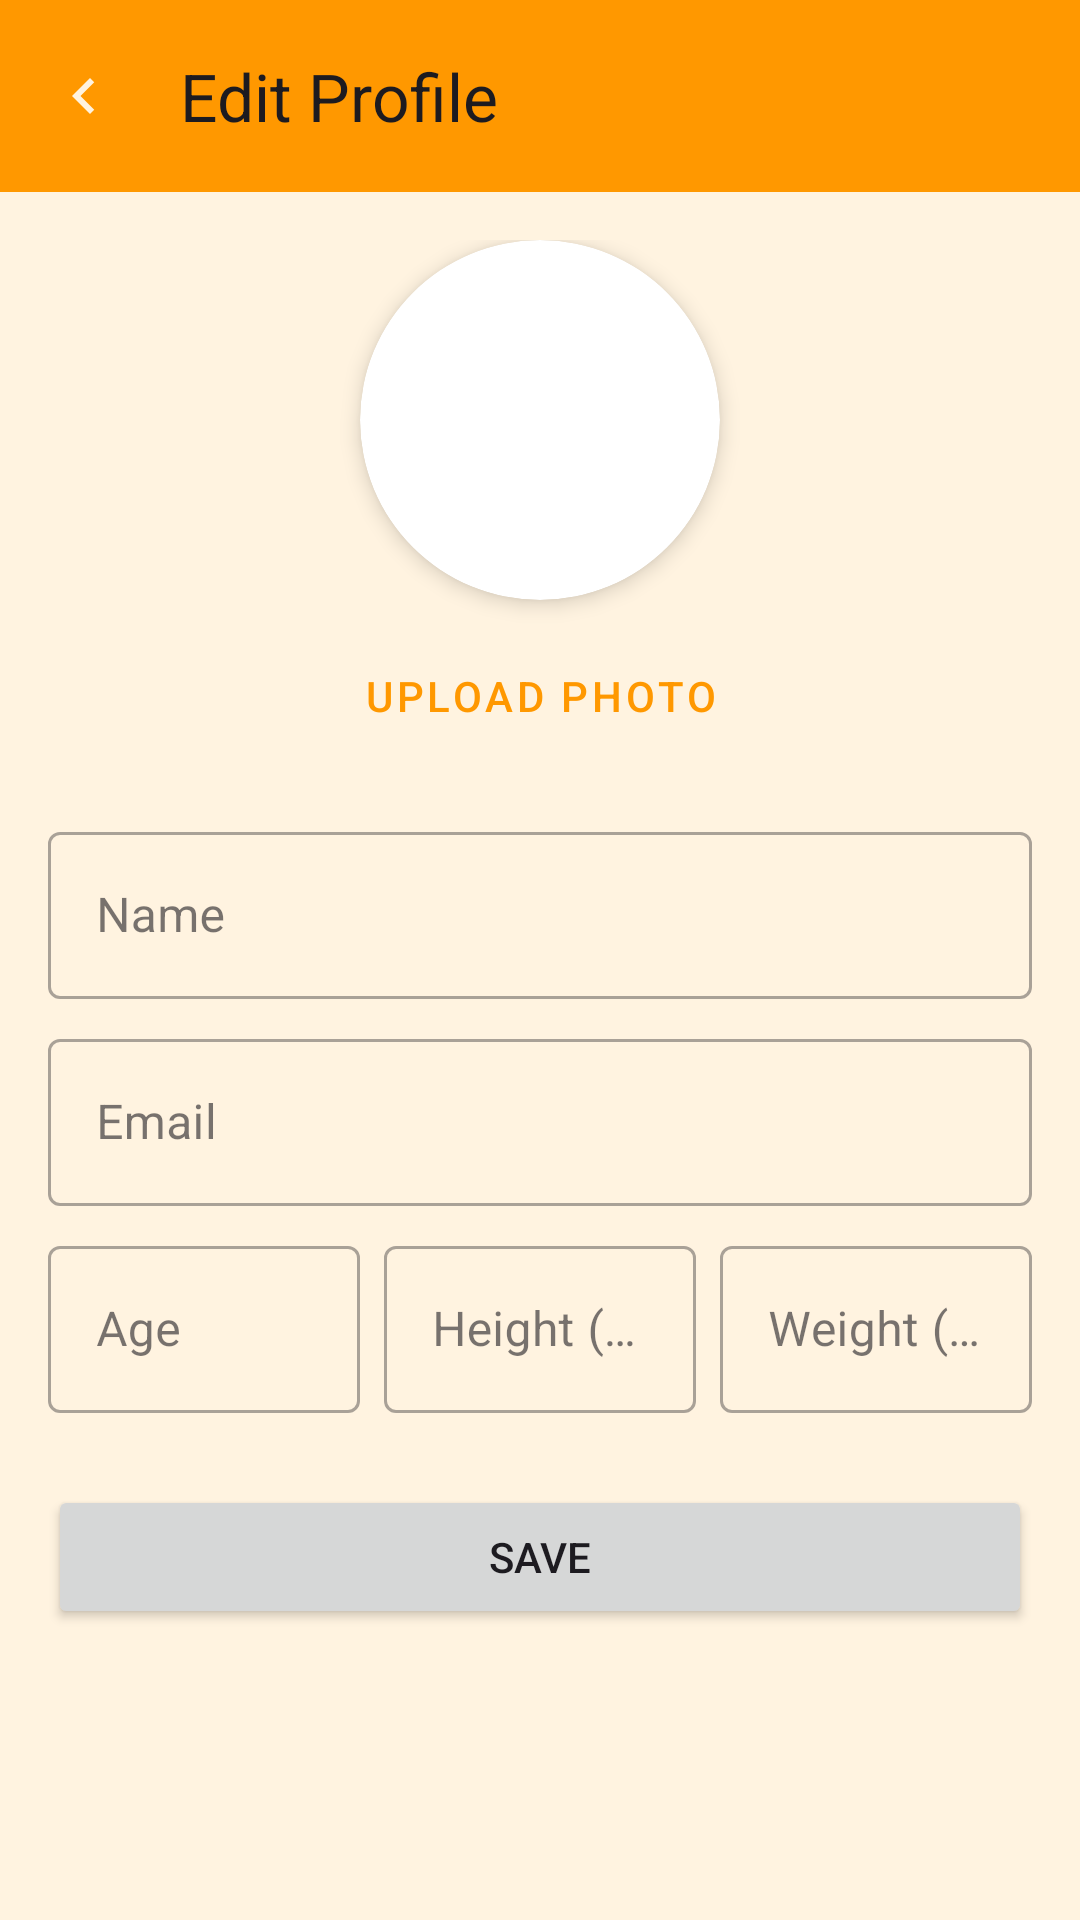

Reconstruct the res/layout file that produces this screen, plus the resources it refers to.
<!-- AndroidManifest.xml: application theme Theme.WellnessTrack -->
<!-- res/layout/fragment_edit_profile.xml -->
<?xml version="1.0" encoding="utf-8"?>
<androidx.coordinatorlayout.widget.CoordinatorLayout
    xmlns:android="http://schemas.android.com/apk/res/android"
    xmlns:app="http://schemas.android.com/apk/res-auto"
    android:layout_width="match_parent"
    android:layout_height="match_parent">

    <com.google.android.material.appbar.AppBarLayout
        android:layout_width="match_parent"
        android:layout_height="wrap_content">

        <com.google.android.material.appbar.MaterialToolbar
            android:id="@+id/toolbar"
            android:layout_width="match_parent"
            android:layout_height="?attr/actionBarSize"
            app:navigationIcon="@drawable/ic_arrow_left"
            app:title="Edit Profile" />

    </com.google.android.material.appbar.AppBarLayout>

    <ScrollView
        android:layout_width="match_parent" android:layout_height="match_parent"
        app:layout_behavior="@string/appbar_scrolling_view_behavior"
        android:padding="16dp">
        <LinearLayout android:layout_width="match_parent" android:layout_height="wrap_content" android:orientation="vertical">

            <androidx.cardview.widget.CardView
                android:layout_width="120dp"
                android:layout_height="120dp"
                android:layout_gravity="center_horizontal"
                app:cardCornerRadius="60dp"
                app:cardElevation="4dp">

                <ImageView
                    android:id="@+id/ivAvatarPreview"
                    android:layout_width="match_parent"
                    android:layout_height="match_parent"
                    android:src="@drawable/profilepoto"
                    android:scaleType="centerCrop" />
            </androidx.cardview.widget.CardView>


            <Button
                android:id="@+id/btnPickPhoto"
                style="@style/Widget.MaterialComponents.Button.TextButton"
                android:layout_width="wrap_content"
                android:layout_height="wrap_content"
                android:layout_gravity="center_horizontal"
                android:layout_marginTop="8dp"
                android:text="Upload photo" />

            <com.google.android.material.textfield.TextInputLayout
                style="@style/Widget.MaterialComponents.TextInputLayout.OutlinedBox"
                android:layout_width="match_parent"
                android:layout_height="wrap_content"
                android:layout_marginTop="16dp"
                android:hint="Name">

                <com.google.android.material.textfield.TextInputEditText
                    android:id="@+id/etName"
                    android:layout_width="match_parent"
                    android:layout_height="wrap_content"/>

            </com.google.android.material.textfield.TextInputLayout>

            <com.google.android.material.textfield.TextInputLayout
                style="@style/Widget.MaterialComponents.TextInputLayout.OutlinedBox"
                android:layout_width="match_parent"
                android:layout_height="wrap_content"
                android:layout_marginTop="8dp"
                android:hint="Email">

                <com.google.android.material.textfield.TextInputEditText
                    android:id="@+id/etEmail"
                    android:layout_width="match_parent"
                    android:layout_height="wrap_content"
                    android:inputType="textEmailAddress"/>

            </com.google.android.material.textfield.TextInputLayout>

            <LinearLayout
                android:layout_width="match_parent"
                android:layout_height="wrap_content"
                android:orientation="horizontal"
                android:layout_marginTop="8dp">

                <com.google.android.material.textfield.TextInputLayout
                    style="@style/Widget.MaterialComponents.TextInputLayout.OutlinedBox"
                    android:layout_width="0dp"
                    android:layout_height="wrap_content"
                    android:layout_weight="1"
                    android:hint="Age">

                    <com.google.android.material.textfield.TextInputEditText
                        android:id="@+id/etAge"
                        android:layout_width="match_parent"
                        android:layout_height="wrap_content"
                        android:inputType="number"/>

                </com.google.android.material.textfield.TextInputLayout>

                <Space
                    android:layout_width="8dp"
                    android:layout_height="wrap_content"/>

                <com.google.android.material.textfield.TextInputLayout
                    style="@style/Widget.MaterialComponents.TextInputLayout.OutlinedBox"
                    android:layout_width="0dp"
                    android:layout_height="wrap_content"
                    android:layout_weight="1"
                    android:hint="Height (cm)">

                    <com.google.android.material.textfield.TextInputEditText
                        android:id="@+id/etHeight"
                        android:layout_width="match_parent"
                        android:layout_height="wrap_content"
                        android:inputType="number"/>

                </com.google.android.material.textfield.TextInputLayout>

                <Space
                    android:layout_width="8dp"
                    android:layout_height="wrap_content"/>

                <com.google.android.material.textfield.TextInputLayout
                    style="@style/Widget.MaterialComponents.TextInputLayout.OutlinedBox"
                    android:layout_width="0dp"
                    android:layout_height="wrap_content"
                    android:layout_weight="1"
                    android:hint="Weight (kg)">

                    <com.google.android.material.textfield.TextInputEditText
                        android:id="@+id/etWeight"
                        android:layout_width="match_parent"
                        android:layout_height="wrap_content"
                        android:inputType="number"/>
                </com.google.android.material.textfield.TextInputLayout>

            </LinearLayout>

            <Button
                android:id="@+id/btnSave"
                android:layout_width="match_parent"
                android:layout_height="wrap_content"
                android:layout_marginTop="24dp"
                android:text="Save" />
        </LinearLayout>
    </ScrollView>
</androidx.coordinatorlayout.widget.CoordinatorLayout>
<!-- resources referenced by this layout -->
<resources>
  <!-- drawable ic_arrow_left (drawable) -->
  <vector xmlns:android="http://schemas.android.com/apk/res/android"
      android:width="24dp"
      android:height="24dp"
      android:viewportWidth="24.0"
      android:viewportHeight="24.0"
      android:tint="@color/bg_warm">
    <path
        android:fillColor="@android:color/white"
        android:pathData="M15.41,7.41L14,6l-6,6 6,6 1.41,-1.41L10.83,12z"/>
  </vector>
  <style name="Theme.WellnessTrack" parent="Base.Theme.WellnessTrack" />
  <color name="bg_warm">#FFF3E0</color>
  <style name="Base.Theme.WellnessTrack" parent="Theme.Material3.DayNight.NoActionBar">
          
          
          <item name="android:textColorHint">@color/textColorHintDark</item>
          <item name="colorPrimary">@color/primary_orange</item>
          <item name="colorOnPrimary">@color/text_primary</item>
          <item name="colorSurface">@color/primary_orange</item>
          <item name="android:windowBackground">@color/bg_warm</item>
      </style>
  <color name="textColorHintDark">#A9A9A9</color>
  <color name="primary_orange">#FF9800</color>
  <color name="text_primary">#212121</color>
</resources>
